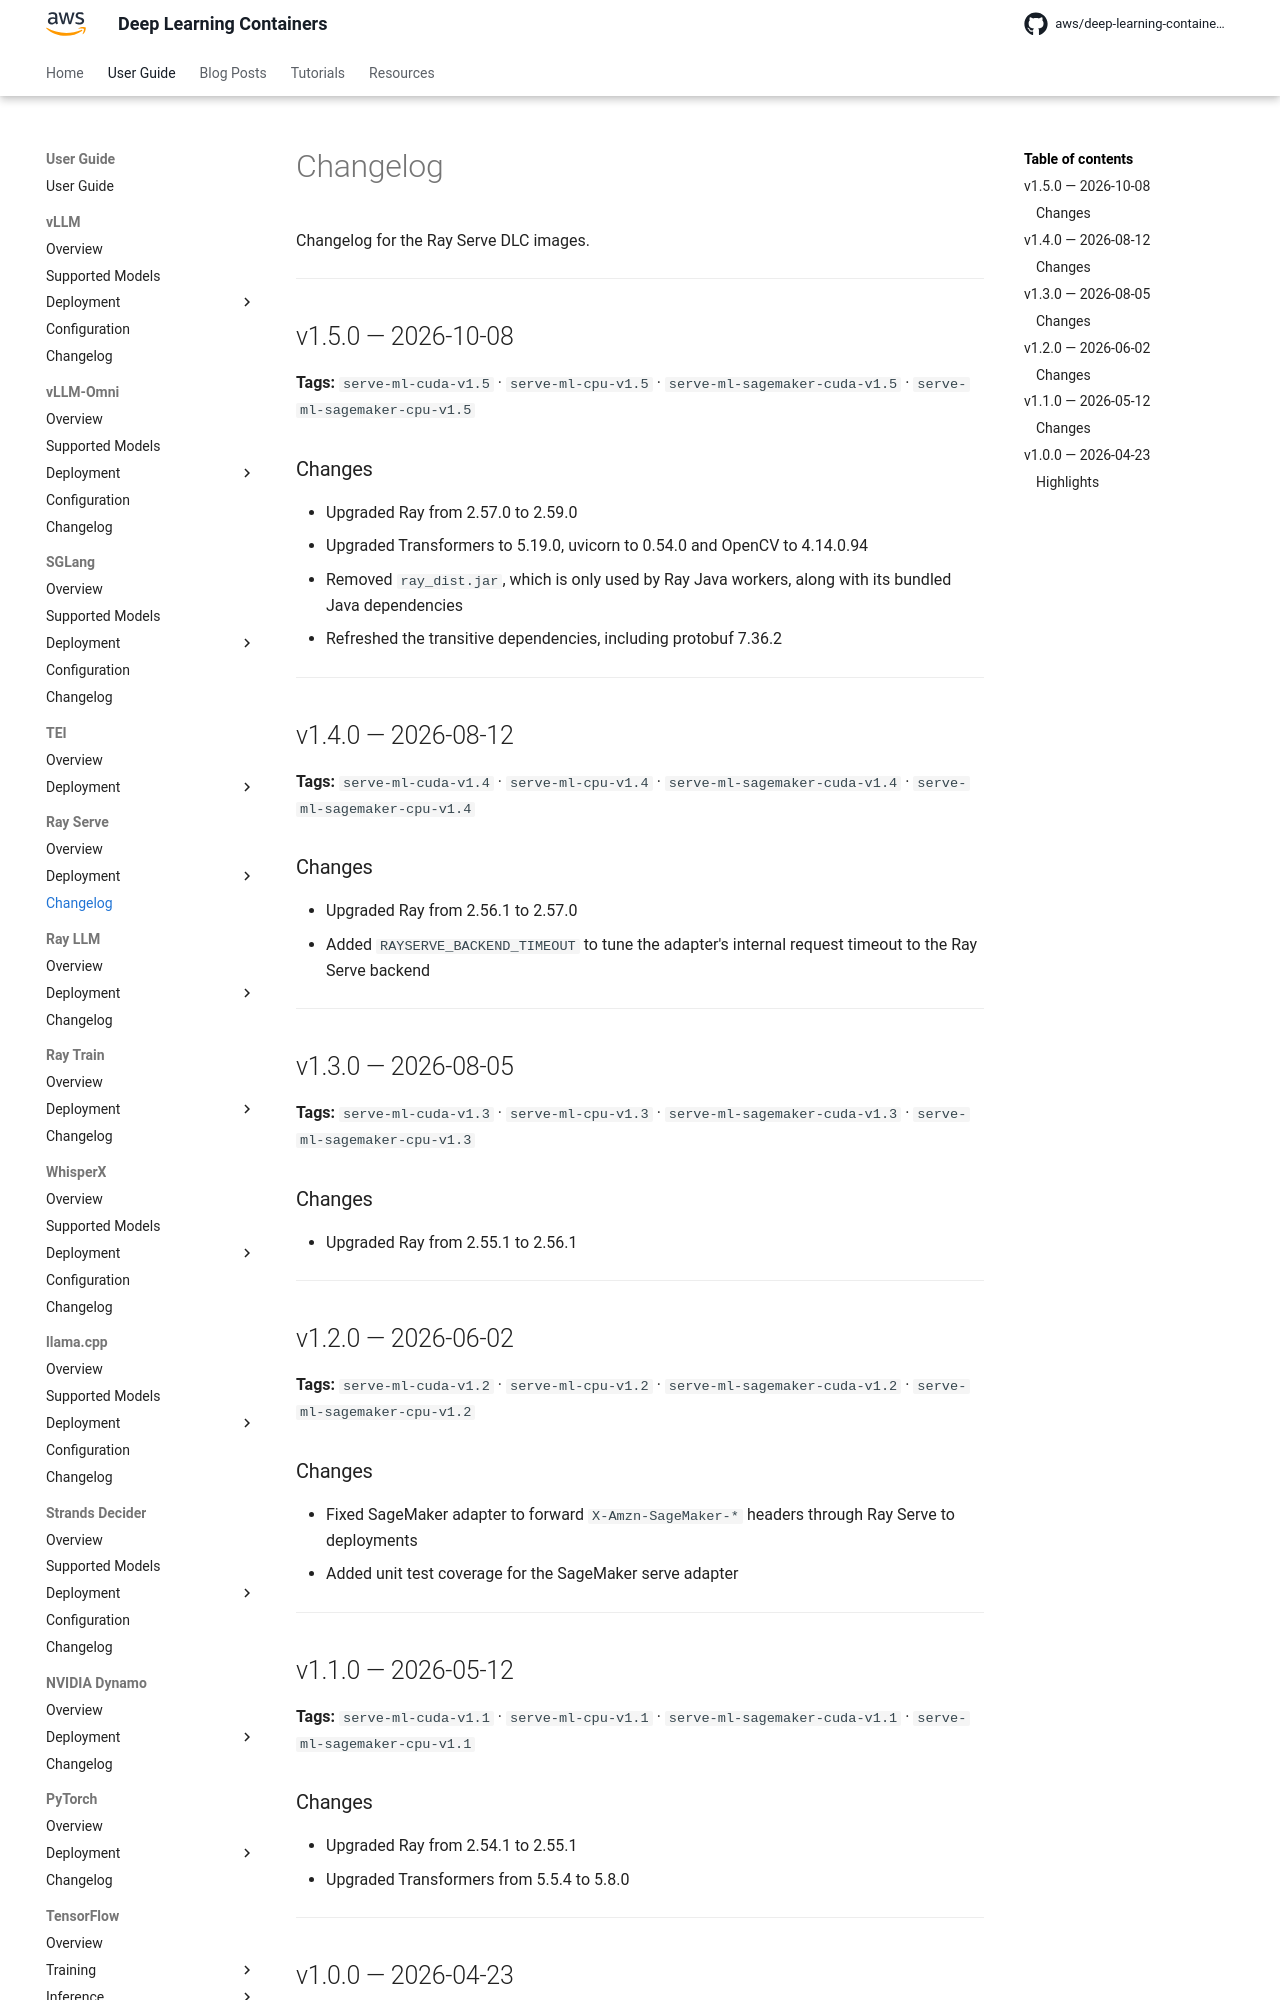

repository: aws/deep-learning-containers · page: ray/changelog/index.html · generator: mkdocs

# Changelog

Changelog for the Ray Serve DLC images.

* * *

## v1.5.0 — 2026-10-08

**Tags:** `serve-ml-cuda-v1.5` · `serve-ml-cpu-v1.5` · `serve-ml-sagemaker-cuda-v1.5` · `serve-ml-sagemaker-cpu-v1.5`

### Changes

- Upgraded Ray from 2.57.0 to 2.59.0
- Upgraded Transformers to 5.19.0, uvicorn to 0.54.0 and OpenCV to 4.14.0.94
- Removed `ray_dist.jar`, which is only used by Ray Java workers, along with its bundled Java dependencies
- Refreshed the transitive dependencies, including protobuf 7.36.2

* * *

## v1.4.0 — 2026-08-12

**Tags:** `serve-ml-cuda-v1.4` · `serve-ml-cpu-v1.4` · `serve-ml-sagemaker-cuda-v1.4` · `serve-ml-sagemaker-cpu-v1.4`

### Changes

- Upgraded Ray from 2.56.1 to 2.57.0
- Added `RAYSERVE_BACKEND_TIMEOUT` to tune the adapter's internal request timeout to the Ray Serve backend

* * *

## v1.3.0 — 2026-08-05

**Tags:** `serve-ml-cuda-v1.3` · `serve-ml-cpu-v1.3` · `serve-ml-sagemaker-cuda-v1.3` · `serve-ml-sagemaker-cpu-v1.3`

### Changes

- Upgraded Ray from 2.55.1 to 2.56.1

* * *

## v1.2.0 — 2026-06-02

**Tags:** `serve-ml-cuda-v1.2` · `serve-ml-cpu-v1.2` · `serve-ml-sagemaker-cuda-v1.2` · `serve-ml-sagemaker-cpu-v1.2`

### Changes

- Fixed SageMaker adapter to forward `X-Amzn-SageMaker-*` headers through Ray Serve to deployments
- Added unit test coverage for the SageMaker serve adapter

* * *

## v1.1.0 — 2026-05-12

**Tags:** `serve-ml-cuda-v1.1` · `serve-ml-cpu-v1.1` · `serve-ml-sagemaker-cuda-v1.1` · `serve-ml-sagemaker-cpu-v1.1`

### Changes

- Upgraded Ray from 2.54.1 to 2.55.1
- Upgraded Transformers from 5.5.4 to 5.8.0

* * *

## v1.0.0 — 2026-04-23

**Tags:** `serve-ml-cuda-v1.0` · `serve-ml-cpu-v1.0` · `serve-ml-sagemaker-cuda-v1.0` · `serve-ml-sagemaker-cpu-v1.0`
